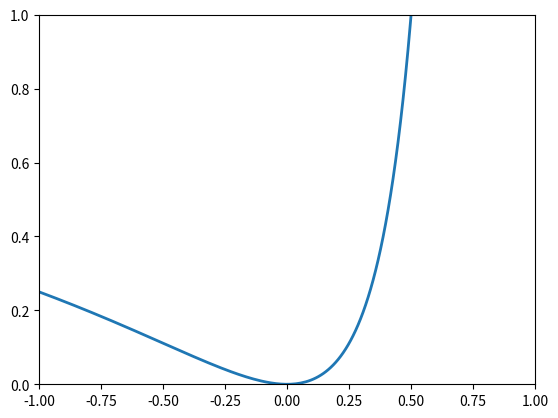

Recreate this plot in Python.
import numpy as np
import matplotlib.pyplot as plt
from matplotlib.widgets import Slider

def solp(b):
   return -b*b/(-b*b+2*b-1)

print(solp(-1/3))
nx = np.linspace(-1.,1.,200)
psol = solp(nx)

fig, ax = plt.subplots()
ax.plot(nx, psol, linewidth=2.0)
ax.set(xlim=(-1., 1.))
ax.set(ylim=(0,1))

plt.show()
'''
n_min = 0
n_max = 1
n_init = 0.5

x = np.linspace(0, 1,500)
fig = plt.figure(figsize=(8,3))

x_ax = plt.axes([0., np.pi/2, np.pi, 3*np.pi/2])
slider_ax = plt.axes([0.1, 0.3, 0.5, 0.9])

plt.axes(x_ax)
c_plot, = plt.plot(x, cfunc(n_init, x), 'b')
plt.xlim(0, 1.0)
plt.ylim(0., 0.5)

n_slider=Slider(slider_ax,'a',n_min,n_max,valinit=n_init)

def update(a):
    c_plot.set_ydata(cfunc(x, a))
    fig.canvas.draw_idle()

n_slider.on_changed(update)

plt.show()
'''